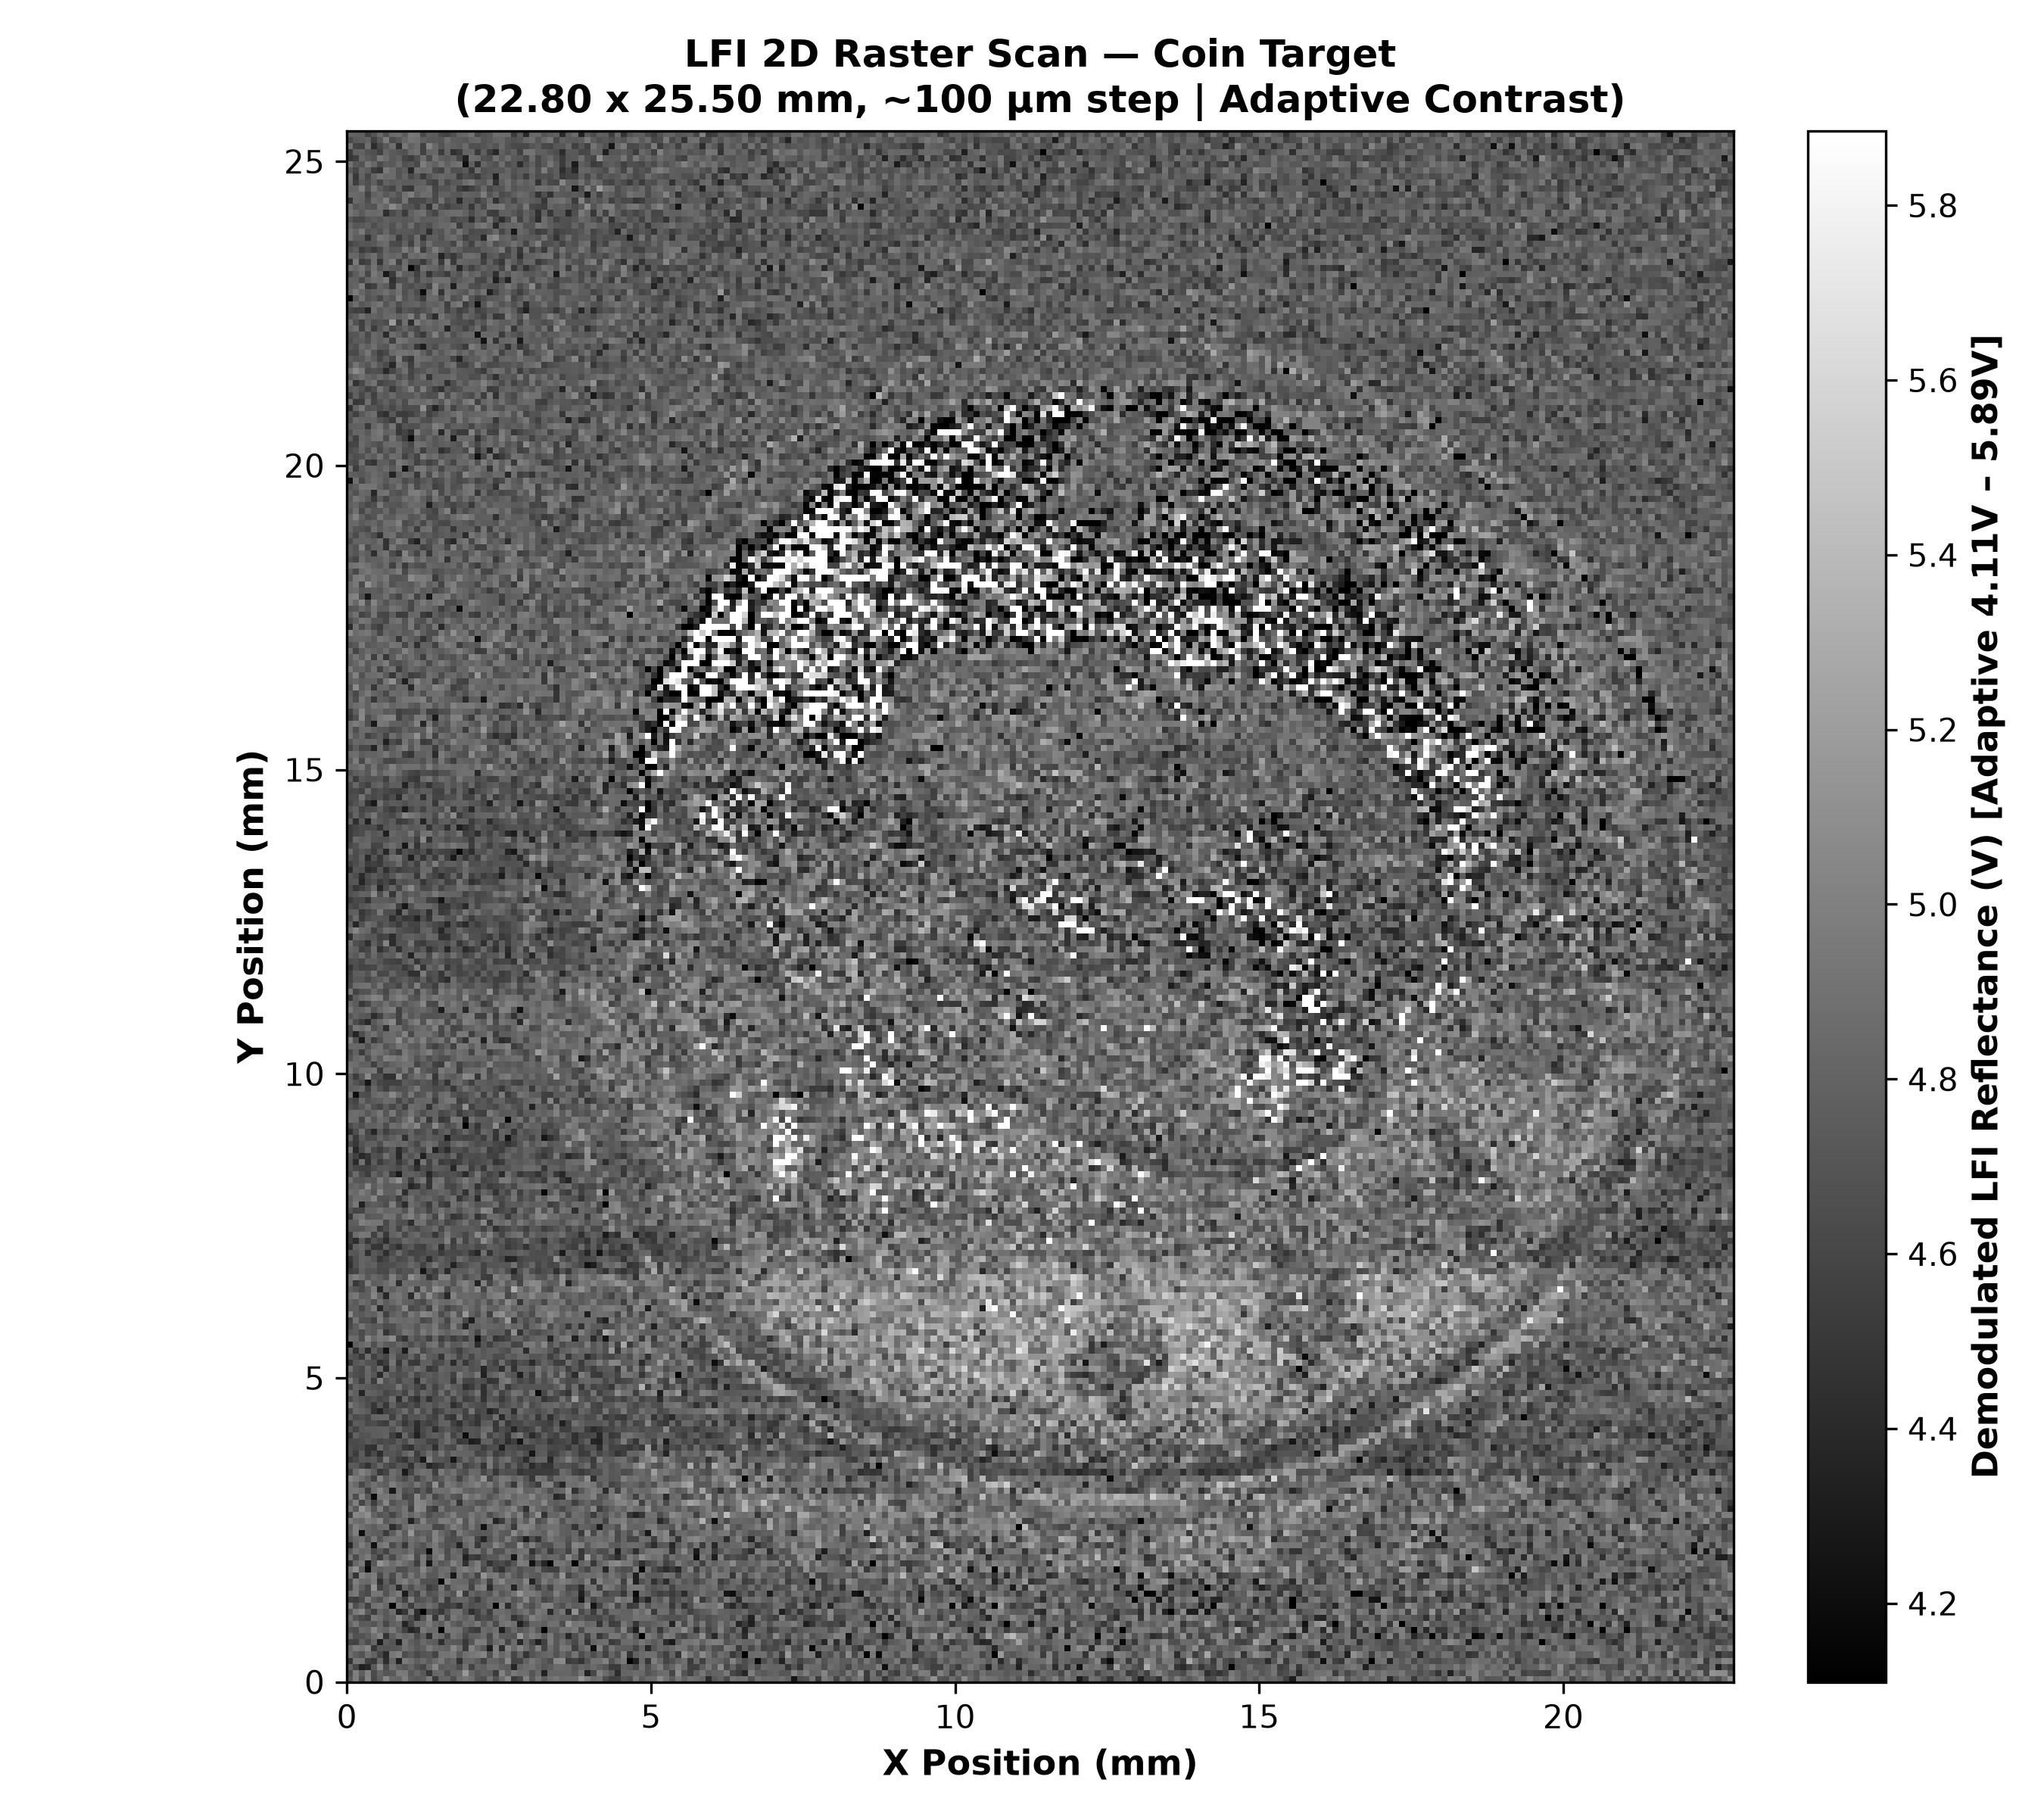

The table this chart was drawn from, first rows:
4.714081e+00, 4.992224e+00, 4.674180e+00, 5.040486e+00, 4.622848e+00, 4.777115e+00, 5.057584e+00, 4.842346e+00, 4.817930e+00, 5.011260e+00, 4.765714e+00, 4.724131e+00, 4.760281e+00, 4.966964e+00, 4.517876e+00, 4.805095e+00, 4.814886e+00, 4.659849e+00, 4.884465e+00, 4.940954e+00, 4.887461e+00, 4.701568e+00, 4.658358e+00, 4.907003e+00
4.639116e+00, 4.996654e+00, 4.762034e+00, 5.006978e+00, 4.635734e+00, 4.804249e+00, 4.704480e+00, 4.738436e+00, 4.964687e+00, 4.948897e+00, 4.735005e+00, 4.826790e+00, 4.716576e+00, 4.479169e+00, 4.826210e+00, 4.846856e+00, 4.665128e+00, 4.803613e+00, 4.834464e+00, 5.164009e+00, 4.825068e+00, 4.720247e+00, 4.787455e+00, 4.762561e+00
4.800668e+00, 4.595578e+00, 4.328874e+00, 4.397752e+00, 4.745048e+00, 5.049657e+00, 4.655068e+00, 4.895008e+00, 4.771010e+00, 4.716519e+00, 4.816493e+00, 4.682923e+00, 4.614671e+00, 4.832505e+00, 5.052873e+00, 4.752844e+00, 4.792032e+00, 4.775167e+00, 4.647041e+00, 4.903283e+00, 4.580328e+00, 4.808698e+00, 4.766083e+00, 4.878308e+00
4.483665e+00, 4.927210e+00, 4.911406e+00, 4.557822e+00, 4.494365e+00, 4.832172e+00, 4.429016e+00, 4.819321e+00, 4.328991e+00, 4.968256e+00, 4.880684e+00, 4.755323e+00, 4.855615e+00, 4.741283e+00, 4.854781e+00, 4.954151e+00, 4.753223e+00, 4.820574e+00, 4.453873e+00, 4.817406e+00, 4.818538e+00, 4.753188e+00, 4.575974e+00, 4.821220e+00
4.878858e+00, 4.764193e+00, 4.685980e+00, 4.906444e+00, 4.797360e+00, 4.602579e+00, 4.400467e+00, 4.941506e+00, 5.010342e+00, 4.646893e+00, 4.733303e+00, 4.628026e+00, 4.699166e+00, 4.723824e+00, 4.586550e+00, 4.908952e+00, 4.912672e+00, 4.942595e+00, 4.734326e+00, 4.880344e+00, 4.929937e+00, 4.974778e+00, 5.034438e+00, 4.666238e+00
4.836843e+00, 4.976238e+00, 4.917127e+00, 5.037345e+00, 4.496597e+00, 4.717101e+00, 4.696695e+00, 4.710407e+00, 4.737306e+00, 4.903727e+00, 4.818961e+00, 4.718257e+00, 4.776731e+00, 4.951101e+00, 4.843379e+00, 4.819248e+00, 4.783927e+00, 5.038204e+00, 4.886481e+00, 4.513171e+00, 5.014527e+00, 4.846999e+00, 4.729426e+00, 4.294216e+00
4.587608e+00, 4.573870e+00, 4.781991e+00, 4.640475e+00, 4.821543e+00, 4.307402e+00, 4.755192e+00, 4.697608e+00, 4.318486e+00, 4.916576e+00, 4.772093e+00, 4.700725e+00, 4.844454e+00, 4.794623e+00, 4.751836e+00, 4.429063e+00, 4.749624e+00, 4.727183e+00, 4.716733e+00, 4.508388e+00, 4.698797e+00, 4.990405e+00, 4.964213e+00, 4.644737e+00
4.868547e+00, 4.678860e+00, 4.680565e+00, 4.748909e+00, 4.902907e+00, 5.015795e+00, 4.483022e+00, 4.765603e+00, 4.892027e+00, 4.821321e+00, 4.873621e+00, 4.610708e+00, 4.770992e+00, 4.423603e+00, 4.894531e+00, 4.847742e+00, 4.618762e+00, 4.920155e+00, 4.842772e+00, 4.625735e+00, 4.766737e+00, 4.784985e+00, 4.859006e+00, 4.617687e+00
4.686819e+00, 4.646967e+00, 4.855610e+00, 4.821285e+00, 5.053481e+00, 4.856586e+00, 4.805994e+00, 4.961057e+00, 4.767514e+00, 4.571831e+00, 4.371705e+00, 4.448753e+00, 4.954534e+00, 4.855729e+00, 4.868370e+00, 3.961268e+00, 4.942844e+00, 4.918490e+00, 4.895895e+00, 4.687810e+00, 4.556856e+00, 4.516055e+00, 4.859003e+00, 4.821182e+00
4.807719e+00, 4.935410e+00, 4.727395e+00, 4.754562e+00, 4.695758e+00, 4.831239e+00, 4.608277e+00, 4.792587e+00, 4.831332e+00, 4.369694e+00, 4.600155e+00, 4.849147e+00, 4.843373e+00, 4.964235e+00, 4.823871e+00, 4.760851e+00, 4.960615e+00, 4.769729e+00, 4.694063e+00, 4.859708e+00, 4.828449e+00, 4.947430e+00, 4.713582e+00, 4.885309e+00
4.889631e+00, 4.699198e+00, 4.616583e+00, 4.570311e+00, 4.947545e+00, 4.880762e+00, 4.735573e+00, 4.795677e+00, 5.042513e+00, 4.789351e+00, 4.658030e+00, 4.411653e+00, 4.702262e+00, 5.027924e+00, 4.496744e+00, 4.955761e+00, 4.625635e+00, 4.942166e+00, 4.858415e+00, 4.785941e+00, 4.876104e+00, 4.560181e+00, 4.652489e+00, 4.599993e+00
4.738337e+00, 4.950918e+00, 5.044062e+00, 4.717613e+00, 4.541157e+00, 4.812042e+00, 4.724579e+00, 4.869498e+00, 4.361567e+00, 4.507868e+00, 4.931826e+00, 4.425079e+00, 4.136371e+00, 4.667155e+00, 4.614634e+00, 4.508632e+00, 4.709287e+00, 4.902979e+00, 4.903575e+00, 4.687964e+00, 4.435647e+00, 4.588213e+00, 4.763233e+00, 4.542383e+00
5.009347e+00, 4.666332e+00, 4.807910e+00, 4.557631e+00, 4.891353e+00, 4.941235e+00, 4.827884e+00, 4.040911e+00, 4.917921e+00, 4.810418e+00, 4.540924e+00, 4.813424e+00, 4.780001e+00, 4.892351e+00, 4.808023e+00, 4.561511e+00, 4.540226e+00, 4.592916e+00, 4.450370e+00, 4.753304e+00, 4.662614e+00, 4.712387e+00, 4.717475e+00, 4.827676e+00
4.562839e+00, 4.530393e+00, 4.633758e+00, 4.974686e+00, 4.756529e+00, 4.683183e+00, 4.888936e+00, 4.990217e+00, 4.780607e+00, 4.569961e+00, 4.987217e+00, 4.660205e+00, 4.713102e+00, 4.789264e+00, 4.654219e+00, 4.925368e+00, 4.530371e+00, 4.770906e+00, 4.822082e+00, 4.813472e+00, 4.677134e+00, 4.537228e+00, 4.742483e+00, 4.850286e+00
4.887745e+00, 4.952806e+00, 4.672888e+00, 4.625889e+00, 4.941961e+00, 4.929748e+00, 4.692372e+00, 4.863153e+00, 4.969854e+00, 4.313779e+00, 4.734776e+00, 4.591237e+00, 4.903828e+00, 4.672163e+00, 4.720530e+00, 4.877075e+00, 4.783375e+00, 4.690052e+00, 5.147355e+00, 4.515021e+00, 4.815060e+00, 4.740531e+00, 4.790470e+00, 4.711576e+00
4.600638e+00, 4.932839e+00, 4.768991e+00, 4.615101e+00, 5.125503e+00, 4.567572e+00, 4.707068e+00, 4.821962e+00, 4.405962e+00, 4.822384e+00, 4.659792e+00, 4.833500e+00, 4.786003e+00, 4.535065e+00, 4.622429e+00, 4.918588e+00, 4.598251e+00, 4.857246e+00, 4.906857e+00, 4.901077e+00, 4.575475e+00, 4.938129e+00, 5.001491e+00, 4.414930e+00
4.639483e+00, 4.984356e+00, 4.859448e+00, 4.846084e+00, 4.969554e+00, 4.456584e+00, 4.774887e+00, 4.590325e+00, 4.916003e+00, 4.995357e+00, 4.841723e+00, 4.913871e+00, 4.672915e+00, 4.681681e+00, 4.657568e+00, 4.035290e+00, 4.999649e+00, 4.862101e+00, 4.841759e+00, 4.826550e+00, 4.636565e+00, 4.736132e+00, 4.906788e+00, 4.569126e+00
4.874228e+00, 4.480965e+00, 5.017164e+00, 4.913700e+00, 4.971395e+00, 4.629563e+00, 4.856927e+00, 4.644181e+00, 4.934421e+00, 4.711199e+00, 4.938742e+00, 4.758318e+00, 4.929442e+00, 4.722082e+00, 4.736805e+00, 4.890192e+00, 4.810848e+00, 4.272719e+00, 4.912166e+00, 4.723556e+00, 4.833069e+00, 4.584122e+00, 5.139812e+00, 4.922230e+00
4.943793e+00, 5.111201e+00, 4.754574e+00, 4.175073e+00, 4.840420e+00, 4.781750e+00, 4.835482e+00, 4.850534e+00, 4.643959e+00, 4.666849e+00, 4.789231e+00, 4.757579e+00, 5.038728e+00, 4.832301e+00, 4.740447e+00, 4.865251e+00, 4.882363e+00, 4.708910e+00, 4.918076e+00, 4.996944e+00, 4.896352e+00, 5.001915e+00, 4.618416e+00, 4.833804e+00
4.502877e+00, 4.831149e+00, 4.944524e+00, 4.272455e+00, 4.735706e+00, 5.142902e+00, 5.001269e+00, 4.866373e+00, 4.970241e+00, 4.870714e+00, 4.790829e+00, 4.546049e+00, 4.945782e+00, 4.255680e+00, 4.861463e+00, 4.718443e+00, 4.782392e+00, 5.009908e+00, 4.865369e+00, 4.447851e+00, 4.821822e+00, 4.975149e+00, 4.712678e+00, 4.466009e+00
4.912560e+00, 4.635535e+00, 4.867644e+00, 4.971147e+00, 4.717113e+00, 4.539309e+00, 4.831485e+00, 4.624356e+00, 4.855073e+00, 4.953112e+00, 5.045915e+00, 4.636466e+00, 4.951601e+00, 4.592442e+00, 4.912673e+00, 5.015001e+00, 4.654770e+00, 4.830347e+00, 4.866708e+00, 4.345738e+00, 4.547083e+00, 4.501124e+00, 4.654079e+00, 4.729141e+00
4.729553e+00, 4.924488e+00, 4.832635e+00, 4.870554e+00, 4.602390e+00, 4.721903e+00, 4.581343e+00, 4.829319e+00, 4.829459e+00, 4.775751e+00, 4.901617e+00, 4.684365e+00, 4.702631e+00, 4.187000e+00, 4.943767e+00, 4.877810e+00, 4.637763e+00, 4.871837e+00, 4.801080e+00, 4.533581e+00, 4.905567e+00, 4.926210e+00, 4.694407e+00, 4.939741e+00
4.392817e+00, 4.822225e+00, 4.986233e+00, 4.857464e+00, 4.233890e+00, 4.907744e+00, 4.978228e+00, 4.635695e+00, 4.798148e+00, 4.500238e+00, 4.877290e+00, 4.764225e+00, 4.697451e+00, 4.841184e+00, 4.956926e+00, 4.766239e+00, 4.676453e+00, 4.711044e+00, 4.337264e+00, 4.812207e+00, 4.914292e+00, 4.497493e+00, 4.783385e+00, 4.765135e+00
4.706784e+00, 4.848653e+00, 4.899545e+00, 4.685611e+00, 4.943620e+00, 4.710860e+00, 4.880067e+00, 4.926407e+00, 4.893282e+00, 4.765233e+00, 4.889263e+00, 4.828022e+00, 4.910403e+00, 4.714012e+00, 5.025697e+00, 4.901103e+00, 4.672731e+00, 4.639090e+00, 4.693462e+00, 4.899968e+00, 4.938210e+00, 4.587028e+00, 4.360004e+00, 4.687547e+00
4.793163e+00, 4.988928e+00, 4.219111e+00, 4.822254e+00, 4.766454e+00, 4.753748e+00, 4.539268e+00, 4.760963e+00, 4.970096e+00, 4.750383e+00, 5.154105e+00, 4.736425e+00, 4.789735e+00, 4.750407e+00, 5.013942e+00, 4.848465e+00, 4.745337e+00, 4.610326e+00, 4.956680e+00, 4.827560e+00, 4.760751e+00, 4.726679e+00, 4.744059e+00, 4.742475e+00
4.763694e+00, 5.002604e+00, 4.905642e+00, 4.827482e+00, 4.757570e+00, 4.857175e+00, 4.881746e+00, 4.423458e+00, 4.611079e+00, 4.865757e+00, 4.972226e+00, 4.890648e+00, 4.900673e+00, 4.891434e+00, 4.617325e+00, 4.608731e+00, 4.800539e+00, 4.984290e+00, 4.881227e+00, 4.716262e+00, 4.924982e+00, 4.753023e+00, 4.237522e+00, 4.765307e+00
4.972962e+00, 4.877671e+00, 4.851505e+00, 4.991209e+00, 4.933918e+00, 5.052647e+00, 4.723714e+00, 4.832204e+00, 4.901540e+00, 4.837693e+00, 4.338682e+00, 4.692316e+00, 5.010581e+00, 4.771902e+00, 4.776993e+00, 4.981527e+00, 4.966008e+00, 4.871778e+00, 5.073807e+00, 4.706743e+00, 4.972332e+00, 4.792318e+00, 4.872704e+00, 4.962263e+00
4.554468e+00, 5.057226e+00, 5.004840e+00, 5.102606e+00, 4.807961e+00, 4.691682e+00, 4.748529e+00, 4.599020e+00, 4.771141e+00, 4.923394e+00, 4.817774e+00, 4.939925e+00, 4.820206e+00, 4.654724e+00, 4.762759e+00, 4.743533e+00, 4.855235e+00, 4.983885e+00, 4.776776e+00, 4.793379e+00, 4.942525e+00, 4.826668e+00, 4.873720e+00, 4.648528e+00
4.928452e+00, 4.727547e+00, 5.152936e+00, 4.956533e+00, 4.706040e+00, 4.984301e+00, 4.676540e+00, 4.839419e+00, 4.803309e+00, 4.931147e+00, 4.572465e+00, 5.063843e+00, 5.021958e+00, 4.617221e+00, 4.516715e+00, 4.923577e+00, 4.716195e+00, 4.771269e+00, 4.786554e+00, 4.773805e+00, 4.730863e+00, 4.961464e+00, 4.825369e+00, 4.970908e+00
4.773662e+00, 5.006911e+00, 4.592392e+00, 4.849409e+00, 4.541441e+00, 4.782353e+00, 5.032641e+00, 4.690408e+00, 4.787676e+00, 4.811272e+00, 4.648604e+00, 5.041583e+00, 5.010115e+00, 4.901697e+00, 4.806453e+00, 4.748593e+00, 4.739613e+00, 4.920612e+00, 4.466939e+00, 4.843263e+00, 4.807698e+00, 4.696345e+00, 4.694660e+00, 4.830420e+00
4.940203e+00, 4.649249e+00, 5.023762e+00, 4.738067e+00, 4.185654e+00, 4.929924e+00, 4.946616e+00, 4.855385e+00, 4.932910e+00, 4.577587e+00, 4.633697e+00, 5.059937e+00, 4.743969e+00, 4.934386e+00, 4.612194e+00, 4.732381e+00, 4.854158e+00, 4.711299e+00, 4.661795e+00, 5.048583e+00, 4.881523e+00, 4.970953e+00, 4.853912e+00, 4.700147e+00
4.943720e+00, 4.951384e+00, 4.879789e+00, 4.542954e+00, 4.879609e+00, 5.022068e+00, 4.849003e+00, 4.280460e+00, 4.892879e+00, 4.669595e+00, 4.723072e+00, 4.596967e+00, 4.747856e+00, 4.566919e+00, 4.886151e+00, 4.896675e+00, 4.864228e+00, 5.005337e+00, 4.964496e+00, 4.800356e+00, 4.761850e+00, 4.821155e+00, 4.850417e+00, 4.819489e+00
4.937342e+00, 4.851541e+00, 4.614961e+00, 4.777087e+00, 4.890649e+00, 4.807741e+00, 4.758052e+00, 4.981893e+00, 4.854496e+00, 4.806114e+00, 4.751579e+00, 4.932247e+00, 4.782446e+00, 4.650891e+00, 5.106686e+00, 4.646085e+00, 4.950570e+00, 4.901093e+00, 4.783922e+00, 4.880830e+00, 4.933744e+00, 5.011395e+00, 4.852631e+00, 4.969470e+00
5.049805e+00, 4.952940e+00, 4.885305e+00, 4.767506e+00, 4.571460e+00, 5.020463e+00, 4.755308e+00, 4.854998e+00, 4.745545e+00, 4.642971e+00, 4.801063e+00, 4.575177e+00, 4.768113e+00, 4.872957e+00, 4.685305e+00, 4.753451e+00, 4.898710e+00, 4.828541e+00, 4.576792e+00, 4.803712e+00, 4.936978e+00, 4.834457e+00, 5.122368e+00, 4.582999e+00
4.584438e+00, 4.862243e+00, 5.004502e+00, 4.908142e+00, 4.765178e+00, 4.510846e+00, 4.590924e+00, 4.871406e+00, 4.794693e+00, 4.292716e+00, 4.590831e+00, 4.849004e+00, 4.901620e+00, 4.859399e+00, 4.541196e+00, 4.956062e+00, 4.802849e+00, 4.901050e+00, 4.717559e+00, 4.664407e+00, 4.852885e+00, 4.847210e+00, 4.607087e+00, 4.744761e+00
4.744856e+00, 4.734223e+00, 4.598242e+00, 4.465112e+00, 4.673316e+00, 4.826751e+00, 4.660726e+00, 4.581891e+00, 4.710947e+00, 4.685757e+00, 4.457160e+00, 4.790829e+00, 4.740087e+00, 4.378080e+00, 4.468780e+00, 4.529614e+00, 4.693540e+00, 4.621763e+00, 4.838518e+00, 4.574860e+00, 4.651531e+00, 4.752210e+00, 4.471979e+00, 4.946166e+00
4.528582e+00, 4.629259e+00, 4.736632e+00, 4.710577e+00, 4.744141e+00, 4.581170e+00, 4.961594e+00, 4.691610e+00, 4.546357e+00, 4.483707e+00, 4.704110e+00, 4.576878e+00, 4.289439e+00, 4.991493e+00, 4.720720e+00, 4.707849e+00, 4.662767e+00, 4.274133e+00, 4.651121e+00, 4.836304e+00, 4.703928e+00, 4.859677e+00, 4.733132e+00, 4.962497e+00
4.664690e+00, 4.539120e+00, 4.747543e+00, 4.470046e+00, 4.627824e+00, 4.418076e+00, 4.704418e+00, 4.711663e+00, 4.650719e+00, 4.784822e+00, 4.895658e+00, 4.543726e+00, 4.713760e+00, 4.873722e+00, 4.726257e+00, 4.915203e+00, 4.702319e+00, 4.846707e+00, 4.803983e+00, 4.800093e+00, 4.801733e+00, 4.593542e+00, 4.616410e+00, 4.780164e+00
4.665427e+00, 4.613936e+00, 4.637947e+00, 4.460951e+00, 4.443295e+00, 4.841522e+00, 4.663374e+00, 4.754357e+00, 4.695689e+00, 4.518943e+00, 4.462868e+00, 4.698498e+00, 4.656753e+00, 4.703303e+00, 4.439170e+00, 4.771722e+00, 4.648636e+00, 4.612653e+00, 4.887925e+00, 4.795444e+00, 4.698168e+00, 4.690052e+00, 4.529891e+00, 4.637301e+00
4.621909e+00, 4.635731e+00, 4.658143e+00, 4.734524e+00, 4.675874e+00, 4.603721e+00, 4.655960e+00, 4.618870e+00, 4.746075e+00, 4.648707e+00, 4.856944e+00, 4.708268e+00, 4.711657e+00, 4.577535e+00, 4.572485e+00, 4.757934e+00, 4.885988e+00, 4.744516e+00, 4.511339e+00, 4.544079e+00, 4.306824e+00, 4.359024e+00, 4.789447e+00, 4.797362e+00
4.510823e+00, 4.789100e+00, 4.686153e+00, 4.695876e+00, 4.757455e+00, 4.763862e+00, 4.802241e+00, 4.559232e+00, 4.383952e+00, 4.829051e+00, 4.599368e+00, 4.343658e+00, 4.612016e+00, 4.728106e+00, 4.774952e+00, 4.703154e+00, 4.897925e+00, 4.586213e+00, 4.737578e+00, 4.199838e+00, 4.700332e+00, 4.658303e+00, 4.914482e+00, 4.583437e+00
4.701864e+00, 4.583648e+00, 4.734579e+00, 4.765368e+00, 4.754936e+00, 4.782342e+00, 4.793265e+00, 4.690709e+00, 4.855472e+00, 4.666697e+00, 4.662621e+00, 4.405096e+00, 4.631852e+00, 4.714302e+00, 4.441079e+00, 4.657198e+00, 4.737074e+00, 4.641534e+00, 4.578778e+00, 4.726989e+00, 4.707494e+00, 4.677349e+00, 4.849968e+00, 4.878075e+00
4.518400e+00, 4.761274e+00, 4.736640e+00, 4.629381e+00, 4.647086e+00, 4.572991e+00, 4.532151e+00, 4.814690e+00, 4.685108e+00, 4.504450e+00, 4.632879e+00, 4.416587e+00, 4.611789e+00, 4.547959e+00, 4.616286e+00, 4.783116e+00, 4.803766e+00, 4.555603e+00, 4.445321e+00, 4.668834e+00, 4.571892e+00, 4.477450e+00, 4.750492e+00, 4.780863e+00
4.766195e+00, 4.636335e+00, 4.666578e+00, 4.599381e+00, 4.807574e+00, 4.822718e+00, 4.837858e+00, 4.567956e+00, 4.809331e+00, 4.567730e+00, 4.699674e+00, 4.685931e+00, 4.750493e+00, 4.622422e+00, 4.566689e+00, 4.787967e+00, 4.529913e+00, 4.474757e+00, 4.871607e+00, 4.563123e+00, 4.620768e+00, 4.493431e+00, 4.657538e+00, 4.623953e+00
4.620619e+00, 4.846684e+00, 4.799264e+00, 4.747770e+00, 4.471812e+00, 4.349240e+00, 4.584838e+00, 4.637526e+00, 4.734096e+00, 4.858691e+00, 4.645689e+00, 4.893102e+00, 4.645991e+00, 4.785676e+00, 4.529310e+00, 4.609661e+00, 4.761797e+00, 4.717106e+00, 4.722299e+00, 4.580137e+00, 4.915832e+00, 4.594532e+00, 4.642757e+00, 4.364544e+00
4.958481e+00, 4.815122e+00, 4.743519e+00, 4.650118e+00, 4.495314e+00, 4.708719e+00, 4.505918e+00, 4.786799e+00, 4.610656e+00, 4.583164e+00, 4.667010e+00, 4.560452e+00, 4.730940e+00, 4.772436e+00, 4.680037e+00, 4.779730e+00, 4.754779e+00, 4.438919e+00, 4.556817e+00, 4.784279e+00, 4.691099e+00, 4.655165e+00, 4.610061e+00, 4.829088e+00
4.638249e+00, 4.762463e+00, 4.699606e+00, 4.632042e+00, 4.687668e+00, 4.608475e+00, 4.657455e+00, 4.867319e+00, 4.440187e+00, 4.829564e+00, 4.558462e+00, 4.453419e+00, 4.707161e+00, 4.461433e+00, 4.658590e+00, 4.688497e+00, 4.825056e+00, 4.584695e+00, 4.779888e+00, 4.549955e+00, 4.592180e+00, 4.752810e+00, 4.456941e+00, 4.740706e+00
4.857274e+00, 4.774066e+00, 4.372906e+00, 4.798238e+00, 4.772849e+00, 4.730268e+00, 4.600561e+00, 4.659987e+00, 4.723033e+00, 4.587698e+00, 4.849497e+00, 4.619577e+00, 4.828032e+00, 4.759975e+00, 4.627584e+00, 4.866607e+00, 4.636756e+00, 4.865440e+00, 4.718446e+00, 4.647768e+00, 4.737884e+00, 4.907486e+00, 4.451930e+00, 4.692684e+00
4.598998e+00, 4.801433e+00, 4.774147e+00, 4.734323e+00, 4.696641e+00, 4.662086e+00, 4.704009e+00, 4.710143e+00, 4.921767e+00, 4.685209e+00, 4.746868e+00, 4.624055e+00, 4.521807e+00, 4.779629e+00, 4.575791e+00, 4.722585e+00, 4.882029e+00, 4.761710e+00, 4.719072e+00, 4.448989e+00, 4.534899e+00, 4.700180e+00, 4.454544e+00, 4.750672e+00
4.972691e+00, 4.740864e+00, 4.543465e+00, 4.818510e+00, 4.539738e+00, 5.016047e+00, 4.681403e+00, 4.759618e+00, 4.606788e+00, 4.768488e+00, 4.741007e+00, 4.442889e+00, 4.839435e+00, 4.726047e+00, 4.690143e+00, 4.794225e+00, 4.774764e+00, 4.505960e+00, 4.866421e+00, 4.599270e+00, 4.581711e+00, 4.688323e+00, 4.650842e+00, 4.471440e+00
4.738156e+00, 4.656366e+00, 4.618892e+00, 4.829574e+00, 4.718835e+00, 4.407271e+00, 4.858058e+00, 4.699127e+00, 4.653176e+00, 4.676974e+00, 4.834033e+00, 4.614011e+00, 4.712720e+00, 4.766964e+00, 4.704327e+00, 4.789095e+00, 4.743086e+00, 4.566341e+00, 4.966461e+00, 4.802356e+00, 4.758359e+00, 4.949717e+00, 4.345398e+00, 4.765534e+00
4.908611e+00, 4.676938e+00, 4.626935e+00, 4.845320e+00, 4.654430e+00, 4.852192e+00, 4.399562e+00, 4.824461e+00, 4.603056e+00, 4.762797e+00, 4.732082e+00, 4.887923e+00, 4.783077e+00, 4.504923e+00, 4.562719e+00, 4.837535e+00, 4.776438e+00, 4.743192e+00, 4.724401e+00, 4.806710e+00, 4.680854e+00, 4.707046e+00, 4.376599e+00, 4.654376e+00
4.484627e+00, 4.707830e+00, 4.780830e+00, 4.687070e+00, 4.683438e+00, 4.436320e+00, 4.553418e+00, 4.921524e+00, 4.500493e+00, 4.824642e+00, 4.513964e+00, 4.507564e+00, 4.778364e+00, 4.793861e+00, 4.610010e+00, 4.641012e+00, 4.793758e+00, 4.428344e+00, 4.782531e+00, 4.506913e+00, 4.673706e+00, 4.725067e+00, 4.955967e+00, 4.681197e+00
4.712358e+00, 4.650627e+00, 4.506477e+00, 4.873862e+00, 4.569453e+00, 4.692189e+00, 4.595592e+00, 4.854545e+00, 4.635450e+00, 4.645982e+00, 4.804119e+00, 4.602045e+00, 4.942235e+00, 4.754348e+00, 4.713257e+00, 4.475634e+00, 4.867804e+00, 4.810282e+00, 4.606277e+00, 4.748836e+00, 4.606970e+00, 4.787010e+00, 4.739490e+00, 4.765698e+00
4.805333e+00, 4.467242e+00, 4.765047e+00, 4.412602e+00, 4.779848e+00, 4.628660e+00, 4.256779e+00, 4.794321e+00, 4.722555e+00, 4.309597e+00, 4.882755e+00, 4.931896e+00, 4.624328e+00, 4.738587e+00, 4.810719e+00, 4.805480e+00, 4.795905e+00, 4.674368e+00, 4.550525e+00, 4.717060e+00, 4.780270e+00, 4.806967e+00, 4.708647e+00, 4.774458e+00
4.114841e+00, 4.772426e+00, 4.847159e+00, 4.903474e+00, 4.668384e+00, 4.866501e+00, 4.751448e+00, 4.720571e+00, 4.824325e+00, 4.768235e+00, 4.652677e+00, 4.795670e+00, 4.686605e+00, 4.875356e+00, 4.927689e+00, 4.652883e+00, 4.893752e+00, 4.736474e+00, 4.758103e+00, 4.886467e+00, 4.806407e+00, 4.425315e+00, 4.724808e+00, 4.561207e+00
4.869963e+00, 4.849425e+00, 4.644932e+00, 5.037326e+00, 4.849521e+00, 4.953925e+00, 4.926189e+00, 5.075457e+00, 4.589905e+00, 4.468311e+00, 4.800551e+00, 4.664712e+00, 4.722983e+00, 4.545598e+00, 4.817521e+00, 4.547439e+00, 4.682211e+00, 4.541563e+00, 4.646558e+00, 4.559312e+00, 4.788302e+00, 4.238299e+00, 4.681404e+00, 4.816259e+00
4.729480e+00, 4.752134e+00, 4.643799e+00, 4.773221e+00, 4.720670e+00, 4.949712e+00, 4.473376e+00, 4.649933e+00, 4.746426e+00, 4.917063e+00, 4.878512e+00, 4.724260e+00, 4.950544e+00, 4.828875e+00, 4.972889e+00, 4.872558e+00, 4.792526e+00, 4.878906e+00, 4.884534e+00, 4.970881e+00, 4.809940e+00, 4.627016e+00, 4.925068e+00, 4.748749e+00
4.636758e+00, 4.756254e+00, 4.917941e+00, 4.781825e+00, 4.720969e+00, 4.749306e+00, 4.640738e+00, 4.659906e+00, 4.790442e+00, 4.844903e+00, 4.821601e+00, 4.722402e+00, 4.867683e+00, 4.830788e+00, 4.945655e+00, 4.716502e+00, 4.669111e+00, 4.981012e+00, 4.728292e+00, 4.360179e+00, 4.799263e+00, 4.794748e+00, 4.845020e+00, 4.830220e+00
4.600671e+00, 4.913707e+00, 4.677462e+00, 4.676070e+00, 4.558348e+00, 4.971728e+00, 4.722863e+00, 4.897971e+00, 4.860596e+00, 4.835927e+00, 4.866726e+00, 4.814270e+00, 4.619413e+00, 4.675441e+00, 4.900843e+00, 4.828987e+00, 4.596719e+00, 4.915670e+00, 4.912786e+00, 4.612644e+00, 4.313686e+00, 4.829460e+00, 4.852780e+00, 4.776536e+00
5.078130e+00, 4.767852e+00, 4.737103e+00, 4.803164e+00, 4.771525e+00, 4.921891e+00, 4.571818e+00, 4.769192e+00, 4.839477e+00, 4.700447e+00, 4.946151e+00, 4.829942e+00, 5.047673e+00, 4.992606e+00, 4.884375e+00, 4.635573e+00, 4.792469e+00, 4.988318e+00, 4.695448e+00, 5.157906e+00, 4.795041e+00, 4.682824e+00, 4.904114e+00, 4.551924e+00
... 194 more rows
